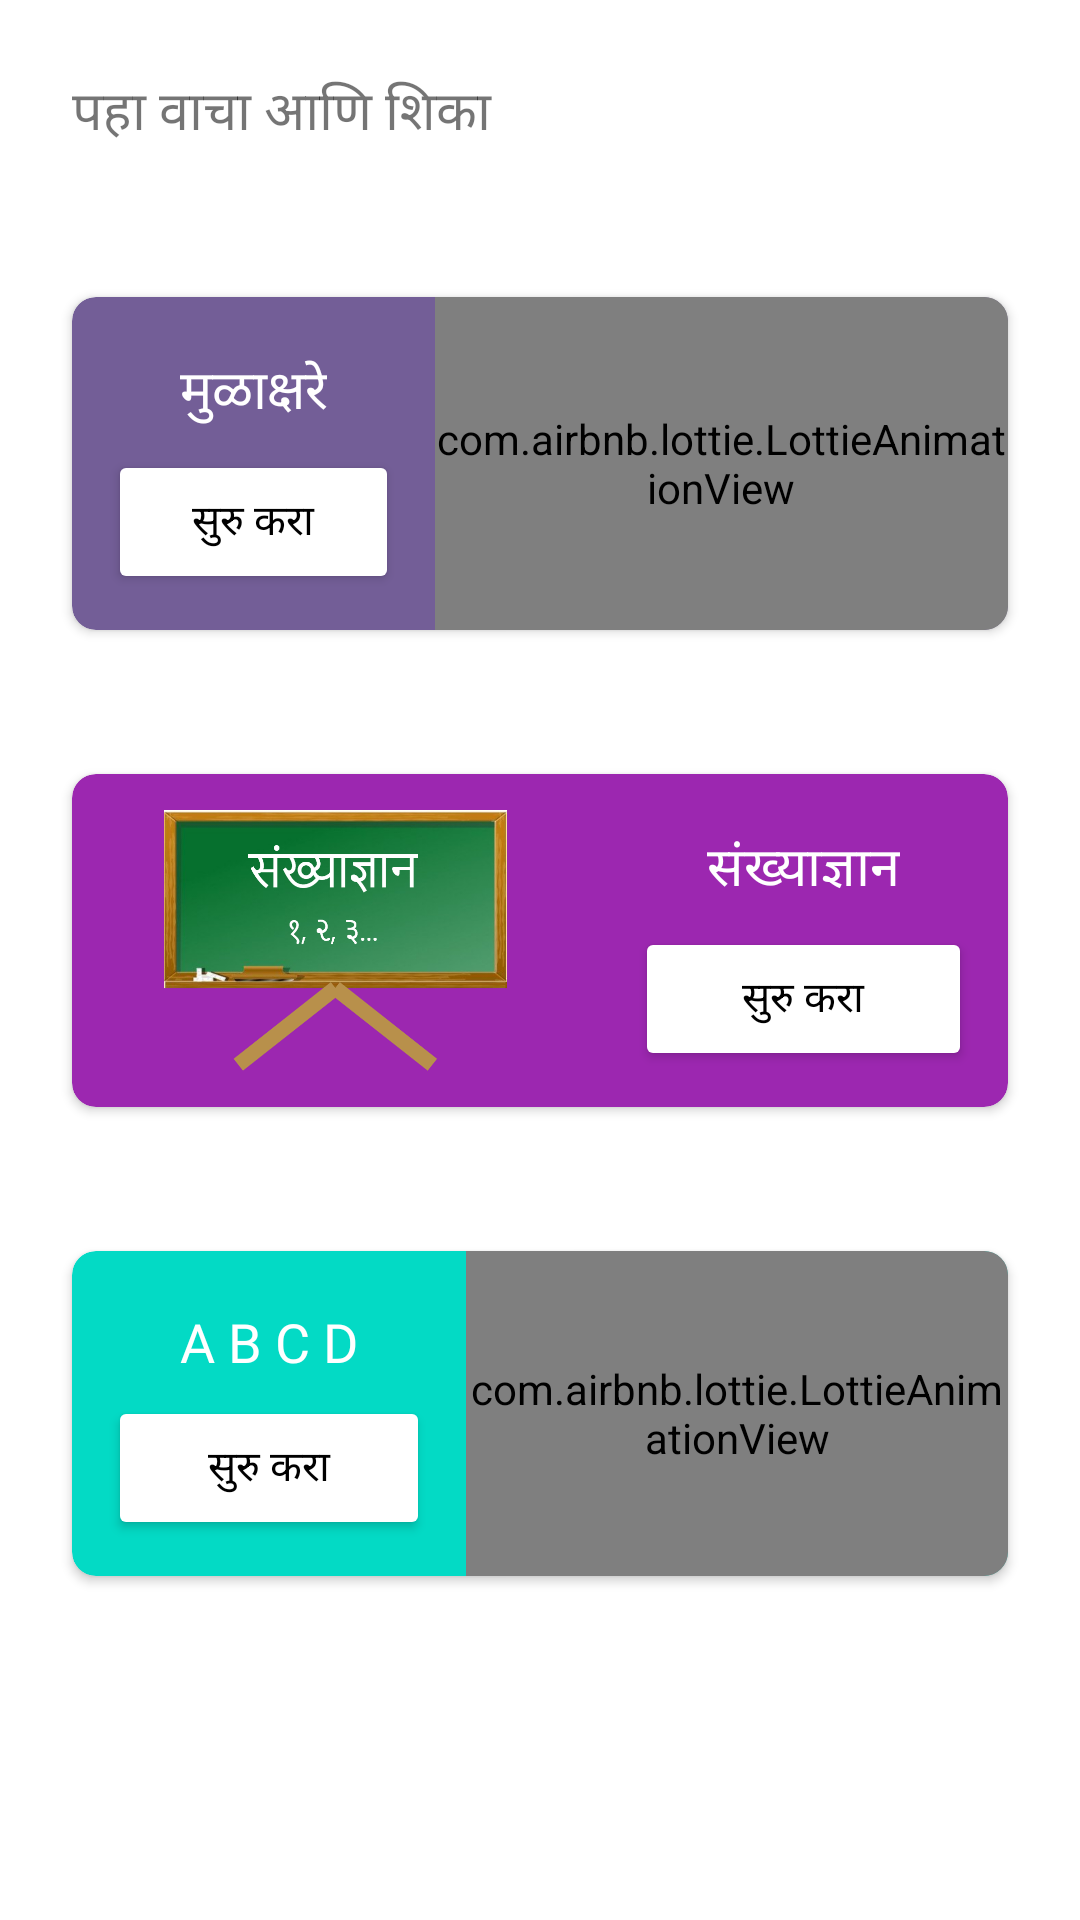

Android layout source for this screen:
<!-- AndroidManifest.xml: application theme Theme.KidsLearning -->
<!-- res/layout/activity_home.xml -->
<?xml version="1.0" encoding="utf-8"?>
<ScrollView xmlns:android="http://schemas.android.com/apk/res/android"
    xmlns:app="http://schemas.android.com/apk/res-auto"
    xmlns:tools="http://schemas.android.com/tools"
    android:layout_width="match_parent"
    android:layout_height="wrap_content"
    tools:context=".HomeActivity">

    <LinearLayout
        android:layout_width="match_parent"
        android:layout_height="wrap_content"
        android:orientation="vertical">

        <TextView
            android:layout_width="match_parent"
            android:layout_height="wrap_content"
            android:text="@string/listen_read_learn"
            android:textSize="18sp"
            android:padding="24dp"
            android:fontFamily="@font/avenir_heavy"/>

        <androidx.cardview.widget.CardView
            android:id="@+id/card_alphabets_marathi"
            android:layout_width="match_parent"
            android:layout_height="wrap_content"
            android:layout_margin="24dp"
            app:cardCornerRadius="8dp"
            app:cardBackgroundColor="@color/purple_400"
            app:cardElevation="2dp">

                <LinearLayout
                    android:layout_width="match_parent"
                    android:layout_height="wrap_content"
                    android:orientation="horizontal">

                    <LinearLayout
                        android:layout_width="wrap_content"
                        android:layout_height="wrap_content"
                        android:gravity="center"
                        android:layout_margin="12dp"
                        android:orientation="vertical">

                        <TextView
                        android:layout_width="match_parent"
                        android:layout_height="0dp"
                        android:layout_weight="1"
                        android:gravity="center"
                        android:text="@string/alphabets"
                        android:textSize="18sp"
                        android:paddingTop="6dp"
                        android:paddingBottom="6dp"
                        android:paddingStart="24dp"
                        android:paddingEnd="24dp"
                        android:textColor="@color/white"
                        android:fontFamily="@font/avenir_medium"/>

                        <Button
                            android:id="@+id/button_alphabets_marathi"
                            android:layout_width="match_parent"
                            android:layout_height="wrap_content"
                            android:fontFamily="@font/avenir_medium"
                            android:backgroundTint="@color/white"
                            android:textColor="@color/black"
                            android:text="@string/slide_to_start"/>

                    </LinearLayout>

                    <com.airbnb.lottie.LottieAnimationView
                        android:layout_width="match_parent"
                        android:layout_height="match_parent"
                        app:lottie_rawRes="@raw/study_online"
                        app:lottie_autoPlay="true"
                        app:lottie_loop="true"/>

            </LinearLayout>


        </androidx.cardview.widget.CardView>



        <androidx.cardview.widget.CardView
            android:id="@+id/card_numbers_marathi"
            android:layout_width="match_parent"
            android:layout_height="wrap_content"
            android:layout_margin="24dp"
            app:cardCornerRadius="8dp"
            app:cardBackgroundColor="@color/cardColor"
            app:cardElevation="2dp">

            <LinearLayout
                android:layout_width="match_parent"
                android:layout_height="wrap_content"
                android:orientation="horizontal">

                <ImageView
                    android:layout_width="0dp"
                    android:layout_weight="1"
                    android:layout_height="match_parent"
                    android:paddingVertical="12dp"
                    android:src="@drawable/sankhyagyan"/>

                <LinearLayout
                    android:layout_width="wrap_content"
                    android:layout_height="wrap_content"
                    android:gravity="center"
                    android:layout_margin="12dp"
                    android:orientation="vertical">

                    <TextView
                        android:layout_width="match_parent"
                        android:layout_height="0dp"
                        android:layout_weight="1"
                        android:gravity="center"
                        android:text="@string/numbers_marathi"
                        android:textSize="18sp"
                        android:paddingTop="6dp"
                        android:paddingBottom="6dp"
                        android:paddingStart="24dp"
                        android:paddingEnd="24dp"
                        android:textColor="@color/white"
                        android:fontFamily="@font/avenir_medium"/>

                    <Button
                        android:id="@+id/button_numbers_marathi"
                        android:layout_width="match_parent"
                        android:layout_height="wrap_content"
                        android:fontFamily="@font/avenir_medium"
                        android:backgroundTint="@color/white"
                        android:textColor="@color/black"
                        android:text="@string/slide_to_start"/>

                </LinearLayout>

            </LinearLayout>


        </androidx.cardview.widget.CardView>


        <androidx.cardview.widget.CardView
            android:id="@+id/card_alphabets_english"
            android:layout_width="match_parent"
            android:layout_height="wrap_content"
            android:layout_margin="24dp"
            app:cardCornerRadius="8dp"
            app:cardBackgroundColor="@color/teal_200"
            app:cardElevation="2dp">

            <LinearLayout
                android:layout_width="match_parent"
                android:layout_height="wrap_content"
                android:orientation="horizontal">

                <LinearLayout
                    android:layout_width="wrap_content"
                    android:layout_height="wrap_content"
                    android:gravity="center"
                    android:layout_margin="12dp"
                    android:orientation="vertical">

                    <TextView
                        android:layout_width="match_parent"
                        android:layout_height="wrap_content"
                        android:gravity="center"
                        android:text="@string/a_b_c_d"
                        android:textSize="18sp"
                        android:paddingTop="6dp"
                        android:paddingBottom="6dp"
                        android:paddingStart="24dp"
                        android:paddingEnd="24dp"
                        android:textColor="@color/white"
                        android:fontFamily="@font/avenir_medium"/>

                    <Button
                        android:id="@+id/button_alphabets_english"
                        android:layout_width="match_parent"
                        android:layout_height="wrap_content"
                        android:fontFamily="@font/avenir_medium"
                        android:backgroundTint="@color/white"
                        android:textColor="@color/black"
                        android:text="@string/slide_to_start"/>

                </LinearLayout>

                <com.airbnb.lottie.LottieAnimationView
                    android:layout_width="0dp"
                    android:layout_weight="1"
                    android:layout_height="match_parent"
                    app:lottie_rawRes="@raw/abcd_board"
                    app:lottie_autoPlay="true"
                    app:lottie_loop="true"/>


            </LinearLayout>


        </androidx.cardview.widget.CardView>

    </LinearLayout>

</ScrollView>
<!-- resources referenced by this layout -->
<resources>
  <color name="black">#FF000000</color>
  <color name="cardColor">#9C27B0</color>
  <color name="purple_400">#735E97</color>
  <color name="teal_200">#FF03DAC5</color>
  <color name="white">#FFFFFFFF</color>
  <!-- drawable sankhyagyan: png bitmap (drawable-hdpi, 62057 bytes) -->
  <string name="a_b_c_d">A B C D</string>
  <string name="alphabets">मुळाक्षरे</string>
  <string name="listen_read_learn">पहा वाचा आणि शिका</string>
  <string name="numbers_marathi">संख्याज्ञान</string>
  <string name="slide_to_start">सुरु करा </string>
  <style name="Theme.KidsLearning" parent="Theme.MaterialComponents.DayNight.NoActionBar">
          
          <item name="colorPrimary">@color/purple_500</item>
          <item name="colorPrimaryVariant">@color/purple_700</item>
          <item name="colorOnPrimary">@color/white</item>
          
          <item name="colorSecondary">@color/teal_200</item>
          <item name="colorSecondaryVariant">@color/teal_700</item>
          <item name="colorOnSecondary">@color/black</item>
          
          <item name="android:statusBarColor" tools:targetApi="l">?attr/colorPrimaryVariant</item>
          
      </style>
  <color name="purple_500">#FF6200EE</color>
  <color name="purple_700">#FF3700B3</color>
  <color name="teal_700">#FF018786</color>
</resources>
